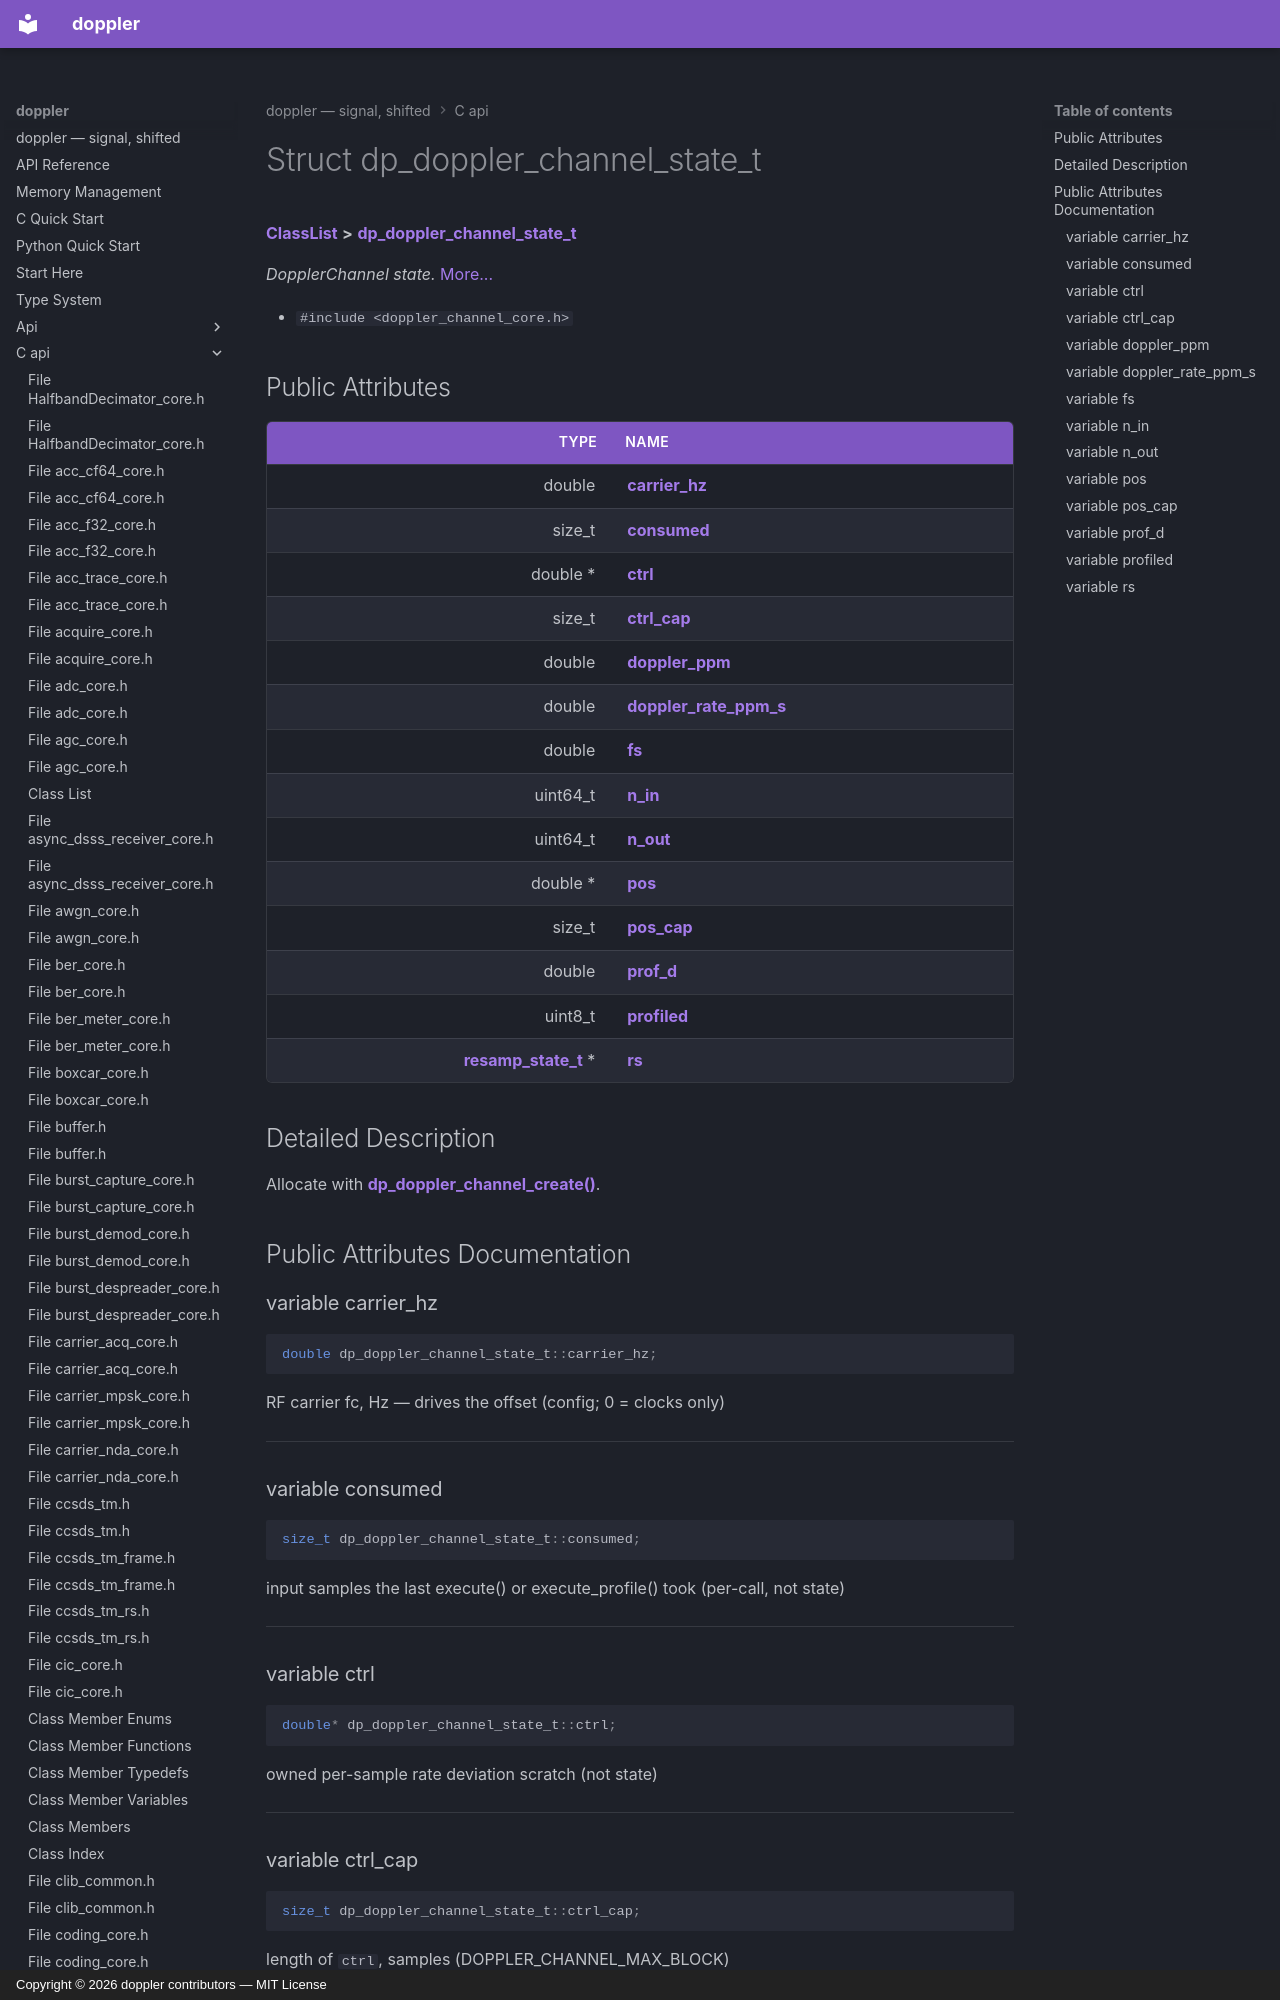

repository: doppler-dsp/doppler · page: c-api/structdp__doppler__channel__state__t/index.html · generator: mkdocs · copyright: Copyright © 2026 doppler contributors — MIT License



# Struct dp\_doppler\_channel\_state\_t



[**ClassList**](annotated.md) **>** [**dp\_doppler\_channel\_state\_t**](structdp__doppler__channel__state__t.md)



_DopplerChannel state._ [More...](#detailed-description)

* `#include <doppler_channel_core.h>`





















## Public Attributes

| Type | Name |
| ---: | :--- |
|  double | [**carrier\_hz**](#variable-carrier_hz)  <br> |
|  size\_t | [**consumed**](#variable-consumed)  <br> |
|  double \* | [**ctrl**](#variable-ctrl)  <br> |
|  size\_t | [**ctrl\_cap**](#variable-ctrl_cap)  <br> |
|  double | [**doppler\_ppm**](#variable-doppler_ppm)  <br> |
|  double | [**doppler\_rate\_ppm\_s**](#variable-doppler_rate_ppm_s)  <br> |
|  double | [**fs**](#variable-fs)  <br> |
|  uint64\_t | [**n\_in**](#variable-n_in)  <br> |
|  uint64\_t | [**n\_out**](#variable-n_out)  <br> |
|  double \* | [**pos**](#variable-pos)  <br> |
|  size\_t | [**pos\_cap**](#variable-pos_cap)  <br> |
|  double | [**prof\_d**](#variable-prof_d)  <br> |
|  uint8\_t | [**profiled**](#variable-profiled)  <br> |
|  [**resamp\_state\_t**](structresamp__state__t.md) \* | [**rs**](#variable-rs)  <br> |












































## Detailed Description


Allocate with [**dp\_doppler\_channel\_create()**](doppler__channel__core_8h.md#function-dp_doppler_channel_create). 


    
## Public Attributes Documentation
